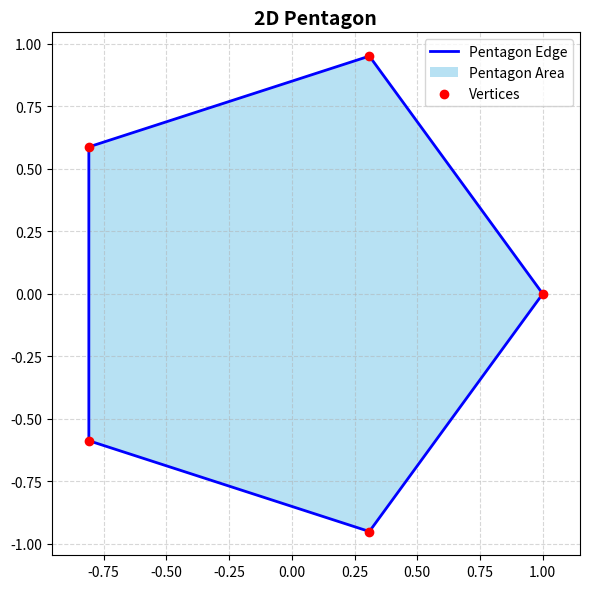

Source code (Python):
import matplotlib.pyplot as plt
import numpy as np

# --- Parameters ---
n_sides = 5  # Number of sides for the pentagon

# --- Calculate angles for vertices (include last point to close the shape) ---
angles = np.linspace(0, 2 * np.pi, n_sides + 1)

# --- Calculate (x, y) coordinates for pentagon vertices on the unit circle ---
x = np.cos(angles)
y = np.sin(angles)

# --- Create and customize the plot ---
plt.figure(figsize=(6, 6))  # Slightly larger figure for better visibility
plt.plot(x, y, 'b-', linewidth=2, label='Pentagon Edge')  # Draw pentagon edges
plt.fill(x, y, 'skyblue', alpha=0.6, label='Pentagon Area')  # Fill pentagon
plt.scatter(x[:-1], y[:-1], color='red', zorder=5, label='Vertices')  # Mark vertices

plt.axis('equal')  # Equal scaling for x and y axes
plt.title('2D Pentagon', fontsize=14, fontweight='bold')
plt.grid(True, linestyle='--', alpha=0.5)
plt.legend(loc='upper right')
plt.tight_layout()
plt.show()
